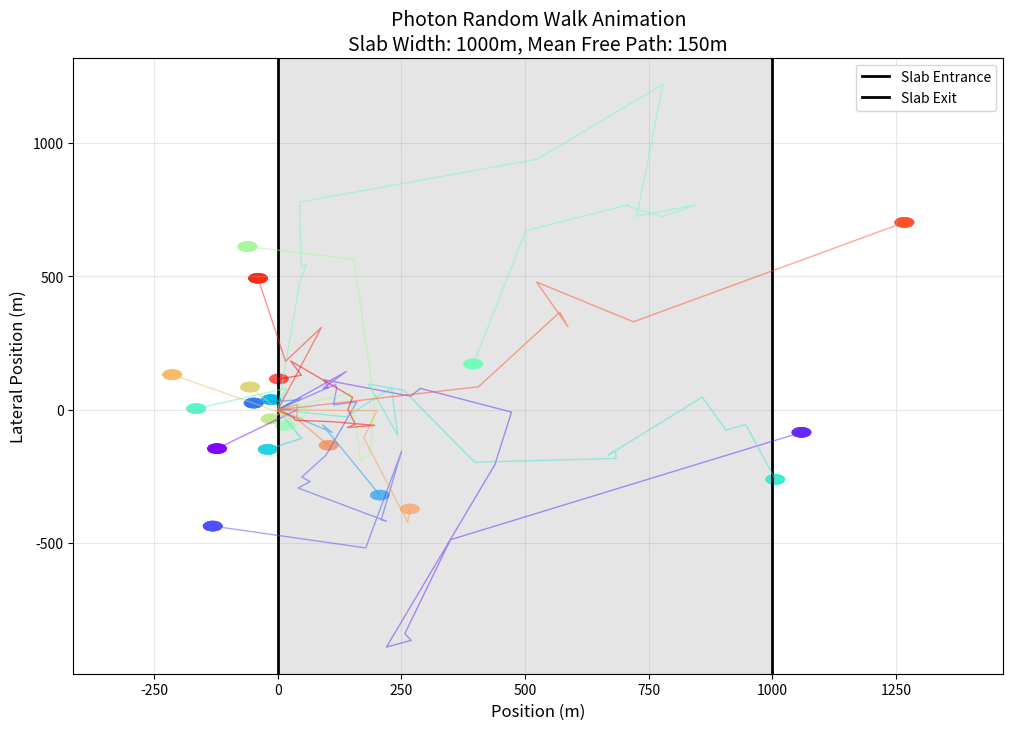

This chart was generated by the following Python code:
# HW 5 - Monte Carlo Radiative Transfer
"""
One of the most common uses of Monte Carlo calculations in astrophysics is for radiative transfer. 
The simplest example of this is the motion of radiation in a star. 
The cores of stars are hot and dense, 
such that all electrons are ionized and the cross section for most photons to interact with an electron 
is just the frequency independent Thompson cross-section.

\sigma_T = \frac{8\pi}{3} \big(\frac{e^2}{4\pi \epsilon_0 m_e c^2}\big)^2  = 6.652 \times10^{-25} cm^2 

Another import quantity to consider in scattering theory is the mean free path of a particle.

l = 1/(n \times\sigma) 

If n_e = 10^{20} cm^{-3} the mean free path would be 150m. 
Start by just considering a slab of constant electron density with this value and a width of 1km. 
Perform a Monte Carlo simulation of a photon through this slab. 
Note that for low energy photons (E = hf << m_e c^2) the photon scattering is isotropic, equally likely in any direction. 
However, since you are only trying to follow the photons progress through the slab, you only need to consider the 
angle the scattered photon makes with the direction through the slab. 
Also note that your photon is almost as likely to be reflected back to the beginning as make it through 
the slab, so make sure you account for this possibility. 
Make an animation of your photons path. One example of how to make an animation can be found here.

Now to extend this calculation to the Sun we need to know the Sun’s electron density as a function of radius. 
[redacted]
The formula is

n_e(r) = 2.5 \times 10^{26} exp^{-\frac{r}{0.096 R_{sun}}}  cm^{-3}

where R_{sun} is the solar radius, 696,340km. 
The formula is only good to 0.9R_{sun}, after which density drops quickly and one can assume there are 
no more scatterings for photons. We can now calculate the time it takes for a photon to escape the Sun. 
Note that the mean free path changes by many orders of magnitude as the radius changes. 
So you can’t simply ask what is the probability of a photon scattering for some fixed distance, like 1cm. 
Instead, just like for radioactive decay, we can draw how far the photon traveled before a scattering from 
the exponential distribution.

P(x) = \frac{1}{l} e^{-x/l} 

So to simulate the photons path, start at r=0, calculate the electron density and from that the mean free path.
Draw a random number from the exponential distribution with a scale of the mean free path. And update r. 
Calculate the new electron density, the new mean free path and the angle the photon was scatter by 
(just 0 to 180 because we only care about relative to r) and then draw a new random number from the 
exponential distribution with the new mean free path. 
Note you must keep track of both r, the distance from the Sun’s center and s, the total distance traveled 
by the photon, as the total distance is the time, t = cs. """

"""
Part 1: Photon Transport Simulation

Simulate photon transport through a slab with constant electron density
   - n_e = 10^20 cm^-3, mean free path = 150m, slab width = 1km
   - Track reflection, transmission, absorption
   - Make an animation of photon paths


The simulation tracks photon paths, scattering, absorption, reflection, and transmission through different media using Monte Carlo methods.
Includes slab geometry and stellar (Sun) transport models.
"""

import numpy as np
import matplotlib.pyplot as plt
import math
from numpy import random 
import matplotlib.animation as animation

#Part 1: Photon through a slab of constant electron density

def simulate_photon(mean_free_path=150, slab_width=1000, albedo=1.0):
    """
    Simulate a single photon through a slab.
    
    Parameters:
    - mean_free_path: Average distance between scatters (meters)
    - slab_width: Thickness of slab (meters)
    - albedo: Probability of scattering vs absorption (1.0 = no absorption)
    
    Returns: path_x, path_y, fate ('transmitted', 'reflected', 'absorbed')
    """
    # begin at slab enterance
    x, y = 0.0, 0.0 #initial position in an x,y plane
    path_x = [x] #list to store x positions
    path_y = [y] #list to store y positions
    
    # first photon moves forward into slab
    first_step = True
    max_steps = 10000
    
    for step in range(max_steps):
        # show random distance from exponential distribution
        # P(r) = (1/λ) * exp(-r/λ) -> sample using inverse transform
        r = -mean_free_path * np.log(1 - random.random())
        
        # Draw random direction
        if first_step:
            # First step: forward direction only (-90° to +90°)
            theta = random.uniform(-np.pi/2, np.pi/2)
            first_step = False
        else:
            # after scatter: isotropic (any direction)
            theta = 2 * np.pi * random.random()
        
        # find new position
        x_new = x + r * np.cos(theta)
        y_new = y + r * np.sin(theta)
        
        # check boundaries
        if x_new > slab_width:
            # if photon transmitted through slab
            path_x.append(x_new)
            path_y.append(y_new)
            return path_x, path_y, 'transmitted'
        
        if x_new < 0:
            # if photon reflected back
            path_x.append(x_new)
            path_y.append(y_new)
            return path_x, path_y, 'reflected'
        
        # update position - photon still in slab
        x, y = x_new, y_new
        path_x.append(x)
        path_y.append(y)
        
        # check for absorption (if albedo < 1)
        if random.random() > albedo:
            return path_x, path_y, 'absorbed'
    
    # max steps reached
    return path_x, path_y, 'absorbed'


"""
    Run full slab simulation with multiple photons
    
    n_e = 10^20 cm^-3 gives mean free path = 150m, slab width = 1km

    Parameters:
    - n_photons: Number of photons to simulate
    - mean_free_path: Mean free path in meters
    - slab_width: Slab thickness in meters  
    - albedo: Scattering probability (0.9 = 90% scatter, 10% absorb)
    """
def slab_simulation(
        
    n_photons=1000, 
    mean_free_path=150, 
    slab_width=1000, 
    albedo=0.9):

    transmitted = 0
    reflected = 0
    absorbed = 0
    all_paths = []
    
    print(f"Simulating {n_photons} photons through slab...")
    print(f"Slab width: {slab_width}m, Mean free path: {mean_free_path}m")
    
    for i in range(n_photons):
        # check progress
        if (i + 1) % (n_photons // 10) == 0:
            print(f"Progress: {100*(i+1)/n_photons:.0f}%")
        
        # simulate single photon
        path_x, path_y, fate = simulate_photon(mean_free_path, slab_width, albedo)
        
        # Store first 50 paths for animation
        if len(all_paths) < 50:
            all_paths.append((path_x, path_y, fate))
        
        # Keep track of outcomes
        if fate == 'transmitted':
            transmitted += 1
        elif fate == 'reflected':
            reflected += 1
        else:
            absorbed += 1
    
    # Print results
    print("\n" + "="*50)
    print("Slab Simulation Results")
    print("="*50)
    print(f"Total photons: {n_photons}")
    print(f"Transmitted: {transmitted} ({100*transmitted/n_photons:.1f}%)")
    print(f"Reflected: {reflected} ({100*reflected/n_photons:.1f}%)")
    print(f"Absorbed: {absorbed} ({100*absorbed/n_photons:.1f}%)")
    print("="*50)
    
    return all_paths

# Animation function photon paths through slab
"""
Parameters:
    - photon_paths: List of (path_x, path_y, fate) tuples
    - mean_free_path: For display purposes
    - slab_width: Slab width in meters
"""
def animate_photons(photon_paths, mean_free_path=150, slab_width=1000):
    print("\nProducing animation...")
    
    # picking first 20 paths for animation
    paths_to_animate = photon_paths[:20]
    
    # set plot limits
    all_x = []
    all_y = []
    for path_x, path_y, _ in paths_to_animate:
        all_x.extend(path_x)
        all_y.extend(path_y)
    
    # initiaze figure
    fig, ax = plt.subplots(figsize=(12, 8))
    
    # set limits
    ax.set_xlim(min(all_x) - 200, max(all_x) + 200)
    ax.set_ylim(min(all_y) - 100, max(all_y) + 100)
    
    # show slab boundaries
    ax.axvline(x=0, color='black', linewidth=2, label='Slab Entrance')
    ax.axvline(x=slab_width, color='black', linewidth=2, label='Slab Exit')
    
    # add shaded region for slab distinction
    ax.fill_between([0, slab_width], ax.get_ylim()[0], ax.get_ylim()[1], 
                    alpha=0.1, color='black')
    
    # labels
    ax.set_xlabel('Position (m)', fontsize=12)
    ax.set_ylabel('Lateral Position (m)', fontsize=12)
    ax.set_title(f'Photon Random Walk Animation\nSlab Width: {slab_width}m, Mean Free Path: {mean_free_path}m', 
                fontsize=14)
    ax.grid(True, alpha=0.3)
    ax.legend()
    
    # set colors for each photon
    colors = plt.cm.rainbow(np.linspace(0, 1, len(paths_to_animate)))
    
    # set photon markers and trails
    photon_circles = []
    trail_lines = []
    
    for i, color in enumerate(colors):
        # circle for photon position
        circle = plt.Circle((0, 0), 20, fc=color, alpha=0.8)
        photon_circles.append(circle)
        
        # line for trail
        line, = ax.plot([], [], color=color, linewidth=1, alpha=0.5)
        trail_lines.append(line)
    
    # find maximum path length
    max_steps = max(len(path_x) for path_x, _, _ in paths_to_animate)
    

    # Start animation state
    def init():

        for circle in photon_circles:
            ax.add_patch(circle)
        for line in trail_lines:
            line.set_data([], [])
        return photon_circles + trail_lines
    
    def animate(frame):
        # animation function for each frame
        for i, (circle, line, (path_x, path_y, fate)) in enumerate(
                zip(photon_circles, trail_lines, paths_to_animate)):
            
            if frame < len(path_x):
                # update photon position
                circle.center = (path_x[frame], path_y[frame])
                # update trail
                line.set_data(path_x[:frame+1], path_y[:frame+1])
            else:
                # photon finished - show final position
                circle.center = (path_x[-1], path_y[-1])
                line.set_data(path_x, path_y)
                
                # fade absorbed photons
                if fate == 'absorbed':
                    circle.set_alpha(0.3)
        
        return photon_circles + trail_lines
    
    # create animation
    anim = animation.FuncAnimation(fig, animate, init_func=init,
                                  frames=max_steps, interval=50,
                                  blit=True, repeat=True)
    
    # Save as gif
    print("Saving animation as 'photon_paths.gif'...")
    writer = animation.PillowWriter(fps=20)
    anim.save('photon_paths.gif', writer=writer)
    print("Animation saved!")
    
    plt.show()
    return anim


""" 
Part 2: Simulate Photon's Escaping from Sun's Core
   - Use density profile: n_e(r) = 2.5e26 * exp(-r/(0.096*R_sun)) cm^-3
   - Calculate time for photon to escape from center to surface
"""

def simulate_solar_photon(max_steps=1000000):
  
    # constants
    R_sun = 6.96e10  # Solar radius in cm
    c = 3e10  # Speed of light in cm/s
    sigma_T = 6.652e-25  # Thomson cross-section in cm^2
    
    # start at Sun's center
    r = 0.0  # Current radius
    s = 0.0  # Total distance traveled
    n_scatters = 0
    
    print("Starting photon at Sun's core...")
    
    for step in range(max_steps):
        # find electron density at current radius
        # n_e(r) = 2.5e26 * exp(-r/(0.096*R_sun)) cm^-3
        n_e = 2.5e26 * np.exp(-r / (0.096 * R_sun))
        
        # find mean free path
        # l = 1/(n_e * sigma_T)
        l = 1.0 / (n_e * sigma_T)
        
        # show random distance from exponential distribution
        # P(x) = (1/l) * exp(-x/l)
        distance = -l * np.log(1 - random.random())
        
        # update total distance traveled
        s += distance
        
        # draw random scattering angle (0 to 180 degrees)
        # For isotropic scattering, cos(theta) is uniform in [-1, 1]
        cos_theta = 2 * random.random() - 1
        
        # update radius using law of cosines
        # r_new^2 = r^2 + d^2 + 2*r*d*cos(theta)
        r_new = np.sqrt(r**2 + distance**2 + 2*r*distance*cos_theta)
        r = r_new
        
        n_scatters += 1
        
        # print progress occasionally
        if step % 100000 == 0 and step > 0:
            print(f"  Step {step}: r/R_sun = {r/R_sun:.3f}")
        
        # check if photon escaped (reached surface)
        if r >= R_sun:
            # calculate escape time
            time_seconds = s / c
            time_years = time_seconds / (365.25 * 24 * 3600)
            
            print("\n" + "="*50)
            print("photon has found it's way out!")
            print("="*50)
            print(f"Number of scatters: {n_scatters:,}")
            print(f"Total distance traveled: {s:.2e} cm")
            print(f"  = {s/R_sun:.1f} solar radii")
            print(f"Time to escape: {time_years:,.0f} years")
            print("="*50)
            
            return True, n_scatters, s, time_years
    
    print(f"Photon still trapped after {max_steps:,} steps")
    print(f"Current position: r/R_sun = {r/R_sun:.3f}")
    return False, n_scatters, s, None



# main Function

def main():
    
    # Part 1: Slab simulation with animation
    print("\nPart 1: Photon transport through slab")
    print("-" * 40)
    
    # Use parameters: n_e = 10^20 cm^-3, mean free path = 150m, width = 1km
    photon_paths = slab_simulation(
        n_photons=10000,
        mean_free_path=150,  # 150 meters
        slab_width=1000,     # 1 kilometer
        albedo=0.9          # probability that photon scatters at interaction, leaves opportunity for absorbtion
                            # 90% scatter, 10% absorb
    )
    
    # Create required animation
    animate_photons(photon_paths, mean_free_path=150, slab_width=1000)
    
    # Part 2: Solar photon escape
    print("\nPart 2: Photon escapes from sun core")
    print("-" * 40)
    
    escaped, n_scatters, distance, time_years = simulate_solar_photon()
    if not escaped:
        print("Photon did not escape the Sun within the maximum steps.")

if __name__ == "__main__":
    main()